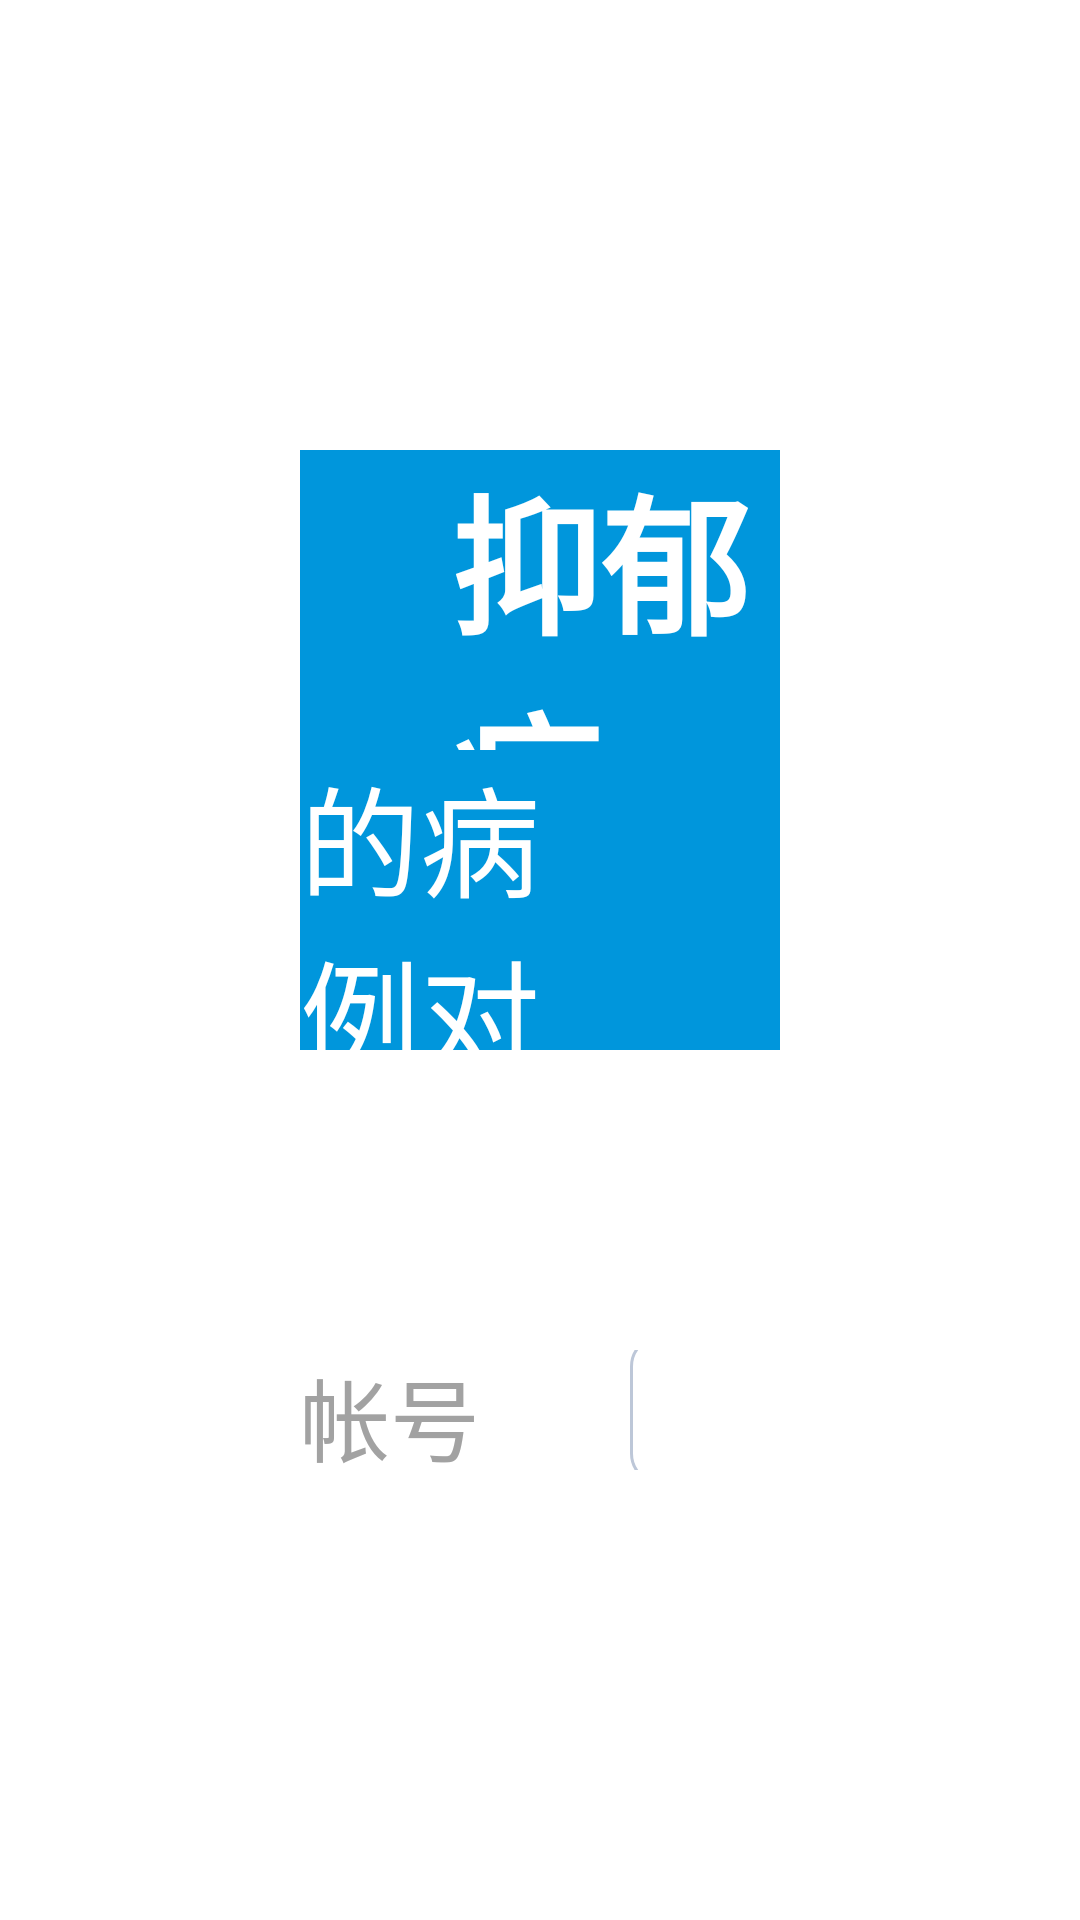

Layout XML and referenced resources for this Android screen:
<!-- AndroidManifest.xml: application theme AppTheme -->
<!-- res/layout/activity_login.xml -->
<?xml version="1.0" encoding="utf-8"?>

<LinearLayout 
    xmlns:android="http://schemas.android.com/apk/res/android"
    android:layout_width="match_parent"
    android:layout_height="match_parent"
    android:background="#FFFFFF"
    android:paddingLeft="100dp"
    android:paddingRight="100dp"
    android:paddingTop="150dp"
    android:paddingBottom="150dp"
    android:orientation="vertical" >
    
      
        <LinearLayout 
            android:layout_width="match_parent"
            android:layout_height="200dp"
            android:background="#0096DC"
            android:orientation="vertical">
            
            <LinearLayout 
                android:layout_width="match_parent"
                android:layout_height="0dp"
                android:layout_weight="1"
                android:orientation="horizontal">
                
                <TextView 
	                android:layout_width="wrap_content"
	                android:layout_height="wrap_content"
	                android:layout_gravity="center_vertical"
	                android:layout_marginLeft="50dp"
	                android:text="@string/login_title_up"
	                android:textColor="#FFF"
	                android:textSize="50sp"
	                android:textStyle="bold"/>
                
            </LinearLayout>
            
            <RelativeLayout 
                android:layout_width="match_parent"
                android:layout_height="0dp"
                android:layout_weight="1">
                
                 <TextView 
	                android:layout_width="wrap_content"
	                android:layout_height="wrap_content"
	                android:layout_alignParentRight="true"
	                android:layout_centerVertical="true"
	                android:layout_marginRight="50dp"
	                android:text="@string/login_title_down"
	                android:textColor="#FFF"
	                android:textSize="40sp"/>
                
            </RelativeLayout>
            
        </LinearLayout>
        
        
        <LinearLayout 
            android:layout_width="match_parent"
            android:layout_height="wrap_content"
            android:layout_marginTop="100dp"
            android:orientation="vertical">
            
            <LinearLayout 
                android:layout_width="wrap_content"
                android:layout_height="wrap_content"
                android:layout_gravity="center_horizontal"
                android:orientation="horizontal">
                
                <TextView 
                    android:layout_width="wrap_content"
                    android:layout_height="wrap_content"
                    android:layout_gravity="center_vertical"
                    android:layout_marginRight="50dp"
                    android:text="@string/login_name"
                    android:textColor="#A2A2A2"
                    android:textSize="30sp"/>
                
                <EditText 
                    android:id="@+id/username"
                    android:layout_width="370dp"
                    android:layout_height="50dp"
                    android:layout_gravity="center_vertical"
                    android:padding="10dp"
                    android:background="@drawable/edittext_border"
                    android:text=""/>
                
            </LinearLayout>
            
            <LinearLayout
                android:layout_width="wrap_content"
                android:layout_height="wrap_content"
                android:layout_gravity="center_horizontal"
                android:layout_marginTop="50dp"
                android:orientation="horizontal">
                
                <TextView 
                    android:layout_width="wrap_content"
                    android:layout_height="wrap_content"
                    android:layout_gravity="center_vertical"
                    android:layout_marginRight="50dp"
                    android:text="@string/login_password"
                    android:textColor="#A2A2A2"
                    android:textSize="30sp"/>
                
                <EditText 
                    android:id="@+id/password"
                    android:layout_width="370dp"
                    android:layout_height="50dp"
                    android:layout_gravity="center_vertical"
                    android:background="@drawable/edittext_border"
                    android:password="true"
                    android:text=""
                    android:padding="10dp"/>
                
            </LinearLayout>
            
        </LinearLayout>
        
        
        <LinearLayout 
            android:layout_width="match_parent"
            android:layout_height="wrap_content"
            android:layout_marginTop="100dp"
            android:orientation="vertical">
            
            <Button 
	             android:id="@+id/login"
	             android:layout_width="350dp"
	             android:layout_height="wrap_content"
	             android:layout_gravity="center_horizontal"
	             android:paddingTop="8dp"
	             android:paddingBottom="8dp"
	             android:background="#0096DC"
	             android:text="@string/login_button"
	             android:textColor="#FFF"
	             android:textSize="30sp"/>
            
        </LinearLayout>
        
        
        <LinearLayout 
            android:layout_width="match_parent"
            android:layout_height="wrap_content"
            android:layout_marginTop="100dp"
            android:orientation="vertical">
            
            <TextView 
                android:id="@+id/login_forgetpwd_tv"
                android:layout_width="wrap_content"
                android:layout_height="wrap_content"
                android:text="找回管理员密码"
                android:layout_gravity="center_horizontal"/>
            
        </LinearLayout>
    	    
</LinearLayout>
<!-- resources referenced by this layout -->
<resources>
  <!-- drawable edittext_border (drawable-hdpi) -->
  <?xml version="1.0" encoding="utf-8"?>
  <selector xmlns:android="http://schemas.android.com/apk/res/android" >
      <item android:state_window_focused="false" android:drawable="@drawable/edittext_normal" />  
      <item android:state_focused="true" android:drawable="@drawable/edittext_focus" />  
  </selector>
  <string name="login_button">登录</string>
  <string name="login_name">帐号</string>
  <string name="login_password">密码</string>
  <string name="login_title_down">的病例对照研究</string>
  <string name="login_title_up">抑郁症</string>
  <style name="AppTheme" parent="AppBaseTheme">
          
      </style>
  <!-- drawable edittext_normal (drawable-hdpi) -->
  <?xml version="1.0" encoding="utf-8"?>
  <shape xmlns:android="http://schemas.android.com/apk/res/android" >
      <solid android:color="#FFFFFF" />   
      <corners android:radius="10dip"/>  
      <stroke    
          android:width="1dip"    
          android:color="#BDC7D8" />   
  </shape>
  <!-- drawable edittext_focus (drawable-hdpi) -->
  <?xml version="1.0" encoding="utf-8"?>
  <shape xmlns:android="http://schemas.android.com/apk/res/android" >
      <solid android:color="#FFFFFF" />   
      <corners android:radius="10dip"/>  
      <stroke    
          android:width="1dip"    
          android:color="#728ea3" />   
  </shape>
  <style name="AppBaseTheme" parent="android:Theme.Light">
          
      </style>
</resources>
